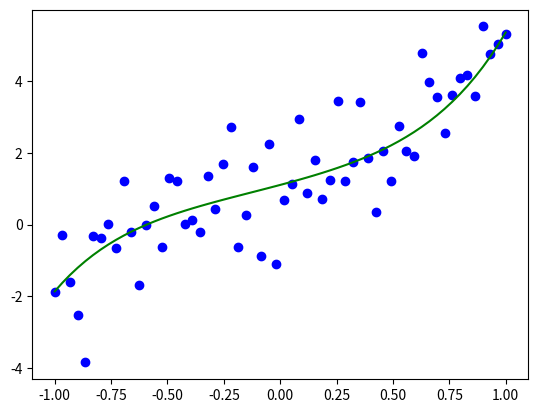

The matplotlib source for this figure:
import numpy as np
import matplotlib.pyplot as plt

class PolynomialRegression:

    def __init__(self, polynomial_degree=5):

        self.pol_deg = polynomial_degree
        self.coef = np.full(self.pol_deg, np.random.uniform(-2, 2)) #  w_1 * x^n + w_2 * x^n-1 + ... + w_n * x^1
        self.bias = np.random.uniform(-2, 2)
        self.data = self.generate_data()
        pass

    def generate_data(self, data_size=60): 

        x = np.linspace(-1, 1, data_size)
        y = np.full(data_size, self.bias)

        power = self.pol_deg
        for _ in range(len(self.coef)):
            
            y += x**power * np.random.uniform(-2, 2)
            power -= 1

        print(x, y)
        y += np.random.normal(0, 1, data_size)
        return x, y

    def fit(self, regularization="None", alpha=1):

        x, y = self.data
        if (regularization == "None"):
            X = x**self.pol_deg
            power = self.pol_deg - 1
            while power > 0:
                X = np.c_[X, x**power]
                power -= 1
            X = np.c_[X, np.ones(len(x))]
            theta = np.linalg.inv(X.T @ X) @ X.T @ y
            self.coef = theta[:-1]
            self.bias = theta[-1]

        if (regularization == "Ridge"):

            X = np.vander(x, self.pol_deg + 1)
            I = np.identity(self.pol_deg + 1)
            I[-1, -1] = 0
            theta = np.linalg.inv(X.T @ X + alpha * np.identity(self.pol_deg + 1)) @ X.T @ y
            self.coef = theta[:-1]
            self.bias = theta[-1]


    def visualize_data(self):

        x, y = self.data
        pred = self.calculate_pred(x)
        plt.scatter(x, y, color="blue")
        plt.plot(x, pred, color="green")
        plt.show()
        
    def calculate_pred(self, x):

        power = self.pol_deg
        pred = np.zeros(len(x))
        coef_i = 0

        while power > 0:
            pred += np.full(len(x), self.coef[coef_i] * x**power)
            coef_i += 1
            power -= 1

        pred += np.full(len(x), self.bias)
        return pred


model = PolynomialRegression()
model.fit(regularization="Ridge", alpha=2)
model.visualize_data()



